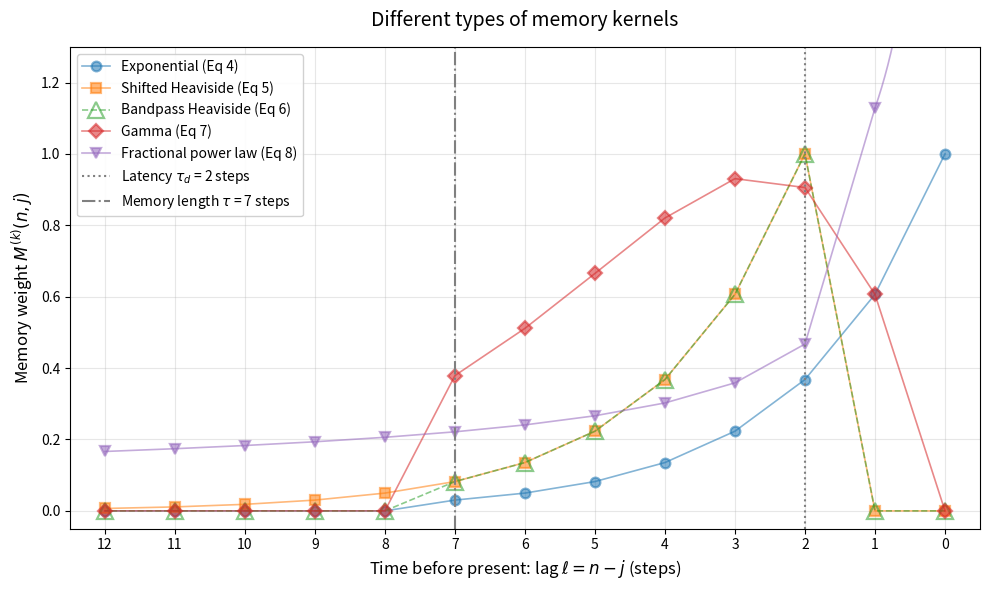

Write the Python code that produced this figure.
"""
Figure 4 -- Discrete memory kernels.

Discrete-time version: the step size Delta t has been removed everywhere.
The kernel depends only on the integer lag

    l = n - j   (age of the past state, in steps),

so M is written M[l] rather than M(t_n, t_j).

Axis convention: lag increases to the LEFT, so the present sits at the right
edge, as in the original continuous figure ("time before present").

Kernels (manuscript numbering):
  Eq 4  exponential          M[l] = S exp(-lam l) Theta(tau - l)
  Eq 5  shifted Heaviside    M[l] = S exp(-lam (l - tau_d)) Theta(l - tau_d)
  Eq 6  bandpass Heaviside   M[l] = S exp(-lam (l - tau_d)) Theta(l - tau_d) Theta(tau - l)
  Eq 7  Gamma                M[l] = S l^alpha exp(-lam l) Theta(tau - l)
  Eq 8  fractional power law M[l] = [l^beta - (l-1)^beta] / Gamma(beta + 1)

Eq 8 is the product-rectangle weight with Delta t = 1. Dropping the
(Delta t)^(beta-1) prefactor matters: in the continuous script that factor was
0.01^(-0.5) = 10, so the power-law curve was scaled by the plotting resolution
rather than by beta, which is why the y-axis had to be capped at 2.5.

Lag 0: the kernels are drawn from l = 0 so that the functional form is visible
at zero age -- S for the exponential, 0 for the delayed kernels, which is the
"organic latency" of the Gamma kernel (Section 4.2). Note that Eq. (3) sums
over j = 0, ..., n-1, so the dynamics only ever evaluate l >= 1; l = 0 is shown
as the limiting value of the kernel, not as a weight the system applies. The
fractional weights of Eq. (8) are defined only for l >= 1 (they are increments
between consecutive lags), so that curve starts at l = 1; setting it to 0 at
l = 0 would wrongly suggest the power law ignores the recent past, when in fact
it weights it most heavily.
"""

import numpy as np
import matplotlib.pyplot as plt
from scipy.special import gamma as gamma_fn

# ---------------------------------------------------------------- 1. Lag axis
L = 12                             # longest lag shown (in steps)
lags = np.arange(0, L + 1)         # l = 0, 1, ..., L
lags_pow = np.arange(1, L + 1)     # Eq 8 weights exist only for l >= 1

# ------------------------------------------------------ 2. Kernel parameters
S = 1.0        # memory strength (amplitude)
lam = 0.5      # decay rate per step
tau = 7        # memory length, in steps
tau_d = 2      # latency / delay, in steps
alpha = 1.3    # Gamma shape parameter
beta = 0.5     # fractional order, 0 < beta < 1


def theta(x):
    """Heaviside step with Theta(0) = 1, as defined in the manuscript."""
    return np.heaviside(x, 1.0)


# ------------------------------------------------------- 3. Discrete kernels
M_exp = S * np.exp(-lam * lags) * theta(tau - lags)                      # Eq 4

M_shift = S * np.exp(-lam * (lags - tau_d)) * theta(lags - tau_d)        # Eq 5

M_band = (S * np.exp(-lam * (lags - tau_d))
          * theta(lags - tau_d) * theta(tau - lags))                     # Eq 6

M_gamma = S * (lags ** alpha) * np.exp(-lam * lags) * theta(tau - lags)  # Eq 7

M_pow = ((lags_pow ** beta - (lags_pow - 1.0) ** beta)
         / gamma_fn(beta + 1.0))                                         # Eq 8

# ---------------------------------------------------------------- 4. Plotting
fig, ax = plt.subplots(figsize=(10, 6))

style = dict(lw=1.2, alpha=0.55)   # thin guide lines: only integer lags exist

# Eq 6 is Eq 5 multiplied by the length cutoff, so the two coincide for
# tau_d <= l <= tau. The bandpass is drawn dashed with open markers so that
# both stay visible in the overlapping range.
series = [
    (lags,     M_exp,   'Exponential (Eq 4)',          '#1f77b4', 'o', '-',  True),
    (lags,     M_shift, 'Shifted Heaviside (Eq 5)',    '#ff7f0e', 's', '-',  True),
    (lags,     M_band,  'Bandpass Heaviside (Eq 6)',   '#2ca02c', '^', '--', False),
    (lags,     M_gamma, 'Gamma (Eq 7)',                '#d62728', 'D', '-',  True),
    (lags_pow, M_pow,   'Fractional power law (Eq 8)', '#9467bd', 'v', '-',  True),
]

for x, values, label, colour, marker, linestyle, filled in series:
    ax.plot(x, values, color=colour, marker=marker,
            ms=7 if filled else 11,
            markerfacecolor=colour if filled else 'none',
            markeredgewidth=1.6, linestyle=linestyle,
            label=label, **style)

# The fractional kernel has no weight at l = 0: the underlying continuous
# kernel (t_n - t_j)^(beta-1) diverges there. The guide below traces that
# approach between l = 1 and l = 0, scaled to meet the Eq. (8) weight at
# l = 1, and runs off the top of the axis. No marker is drawn at l = 0,
# since no finite value exists to plot.
l_fine = np.linspace(0.02, 1.0, 400)
ax.plot(l_fine, M_pow[0] * l_fine ** (beta - 1.0),
        color='#9467bd', **style)

# Threshold markers
ax.axvline(tau_d, color='gray', linestyle=':',
           label=r'Latency $\tau_d$ = %d steps' % tau_d)
ax.axvline(tau, color='gray', linestyle='-.',
           label=r'Memory length $\tau$ = %d steps' % tau)

# Formatting: lag increases to the left, present at the right edge
ax.set_xticks(lags)
ax.set_xlim(L + 0.5, -0.5)
ax.set_ylim(-0.05, 1.3)
ax.set_xlabel(r'Time before present: lag $\ell = n - j$ (steps)', fontsize=12)
ax.set_ylabel(r'Memory weight $M^{(k)}(n,j)$', fontsize=12)
ax.set_title('Different types of memory kernels', fontsize=14, pad=15)
ax.grid(True, alpha=0.3)
ax.legend(loc='upper left', framealpha=0.9)

plt.tight_layout()
plt.savefig('memory_kernels_discrete.eps', format='eps', bbox_inches='tight')
plt.savefig('memory_kernels_discrete.png', format='png', dpi=300,
            bbox_inches='tight')
plt.show()
